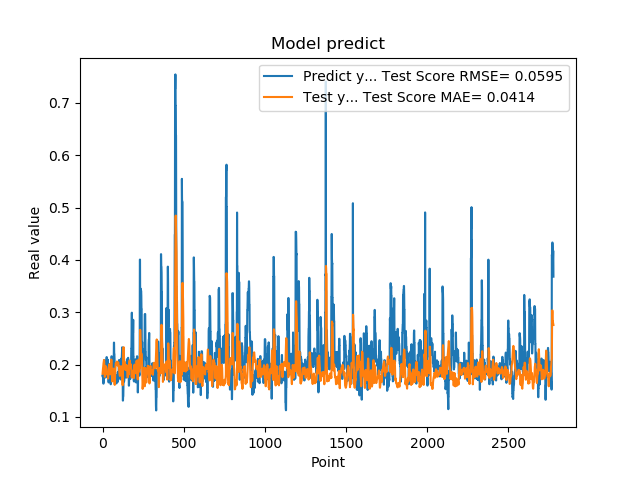

The table this chart was drawn from, first rows:
1.779100298881530762e-01, 1.824176261481166572e-01
1.779100298881530762e-01, 1.868069903330819848e-01
1.810636967420578003e-01, 1.907067080680210081e-01
1.810636967420578003e-01, 1.930964514536337440e-01
1.680064052343368530e-01, 1.955595308275698274e-01
1.635809391736984530e-01, 1.999008615729784832e-01
1.635809391736984530e-01, 2.024475571128146467e-01
1.706920862197875977e-01, 2.049661688684946137e-01
1.706920862197875977e-01, 2.068686667177717375e-01
1.916799396276473999e-01, 2.088253230787056047e-01
2.085516005754470825e-01, 2.060129063700725793e-01
2.085516005754470825e-01, 2.004034856841772627e-01
2.058236002922058105e-01, 1.929689660482562241e-01
2.058236002922058105e-01, 1.857744328388214461e-01
1.828240007162094116e-01, 1.764804780755330482e-01
1.857409924268722534e-01, 1.782990504949601707e-01
1.857409924268722534e-01, 1.823684434760024509e-01
1.775099337100982666e-01, 1.861734297750028133e-01
1.775099337100982666e-01, 1.911508096696601655e-01
1.752161234617232999e-01, 1.955363721125644993e-01
1.971126049757004062e-01, 1.968575473982067392e-01
1.971126049757004062e-01, 1.957674264407711084e-01
1.845117062330246249e-01, 1.946208265655837155e-01
1.845117062330246249e-01, 1.931104157949817823e-01
1.984785944223403931e-01, 1.912293973240959122e-01
2.143009155988692960e-01, 1.865231680086299471e-01
2.143009155988692960e-01, 1.851863782063053188e-01
1.841159015893935880e-01, 1.834997513230305077e-01
1.841159015893935880e-01, 1.829720006821785594e-01
2.104043960571289062e-01, 1.821564817010430104e-01
2.032361328601836881e-01, 1.805042084641489963e-01
2.032361328601836881e-01, 1.825291316531847952e-01
2.088565975427627841e-01, 1.842539206445625299e-01
2.088565975427627841e-01, 1.792131433784848460e-01
1.960448026657104492e-01, 1.732680621428409062e-01
1.900728046894073209e-01, 1.760040254417704342e-01
1.900728046894073209e-01, 1.784906090097227171e-01
1.658952832221984863e-01, 1.808626212436177105e-01
1.658952832221984863e-01, 1.897093457747910383e-01
1.872539073228836337e-01, 1.968351936389088064e-01
1.852532625198364535e-01, 1.983691483469428030e-01
1.852532625198364535e-01, 1.996541869957161874e-01
1.799222826957702359e-01, 2.007893550702630758e-01
1.799222826957702359e-01, 1.975328066133112404e-01
2.012764066457748136e-01, 1.939992737668151113e-01
1.978618204593658725e-01, 1.924758280826642520e-01
1.978618204593658725e-01, 1.908142775642776290e-01
1.950792670249938965e-01, 1.887719574400084921e-01
1.950792670249938965e-01, 1.853198894431434263e-01
1.711323857307434082e-01, 1.815315417269401932e-01
1.623787879943847379e-01, 1.878837845377515914e-01
1.623787879943847379e-01, 1.949040425917843433e-01
1.677809953689575195e-01, 2.010370114895959071e-01
1.677809953689575195e-01, 2.054417792214159877e-01
2.059821039438247958e-01, 2.096118571562504418e-01
2.158481031656265259e-01, 2.068421720709684442e-01
2.158481031656265259e-01, 2.006882042370717323e-01
2.141157686710357111e-01, 1.920186796672617435e-01
2.141157686710357111e-01, 1.820575830955735164e-01
1.768843084573745450e-01, 1.677991850222532999e-01
1.967563778162002563e-01, 1.761166410167140373e-01
... 2,719 more rows
